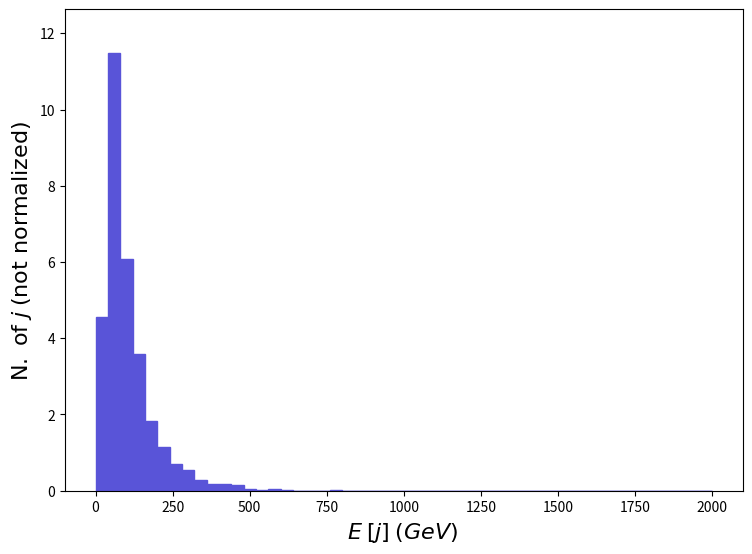

This figure's Python source: (Note: this script raises an exception after producing the figure.)
def selection_111():

    # Library import
    import numpy
    import matplotlib
    import matplotlib.pyplot   as plt
    import matplotlib.gridspec as gridspec

    # Library version
    matplotlib_version = matplotlib.__version__
    numpy_version      = numpy.__version__

    # Histo binning
    xBinning = numpy.linspace(0.0,2000.0,51,endpoint=True)

    # Creating data sequence: middle of each bin
    xData = numpy.array([20.0,60.0,100.0,140.0,180.0,220.0,260.0,300.0,340.0,380.0,420.0,460.0,500.0,540.0,580.0,620.0,660.0,700.0,740.0,780.0,820.0,860.0,900.0,940.0,980.0,1020.0,1060.0,1100.0,1140.0,1180.0,1220.0,1260.0,1300.0,1340.0,1380.0,1420.0,1460.0,1500.0,1540.0,1580.0,1620.0,1660.0,1700.0,1740.0,1780.0,1820.0,1860.0,1900.0,1940.0,1980.0])

    # Creating weights for histo: y112_E_0
    y112_E_0_weights = numpy.array([4.55711,11.47774,6.086445,3.583897,1.838292,1.158587,0.6951523,0.5561219,0.2780609,0.1699261,0.185374,0.1390305,0.04634349,0.01544783,0.04634349,0.03089566,0.0,0.0,0.0,0.03089566,0.0,0.0,0.0,0.0,0.0,0.0,0.0,0.0,0.0,0.0,0.0,0.0,0.0,0.0,0.0,0.0,0.0,0.0,0.0,0.0,0.0,0.0,0.0,0.0,0.0,0.0,0.0,0.0,0.0,0.0])

    # Creating a new Canvas
    fig   = plt.figure(figsize=(8.75,6.25),dpi=80)
    frame = gridspec.GridSpec(1,1)
    pad   = fig.add_subplot(frame[0])

    # Creating a new Stack
    pad.hist(x=xData, bins=xBinning, weights=y112_E_0_weights,\
             label="$testset$", histtype="stepfilled", rwidth=1.0,\
             color="#5954d8", edgecolor="#5954d8", linewidth=1, linestyle="solid",\
             bottom=None, cumulative=False, density=False, align="mid", orientation="vertical")


    # Axis
    plt.rc('text',usetex=False)
    plt.xlabel(r"$E$ $[ j ]$ $(GeV)$ ",\
               fontsize=16,color="black")
    plt.ylabel(r"$\mathrm{N.}\ \mathrm{of}\ j$ $(\mathrm{not}\ \mathrm{normalized})$",\
               fontsize=16,color="black")

    # Boundary of y-axis
    ymax=(y112_E_0_weights).max()*1.1
    ymin=0 # linear scale
    #ymin=min([x for x in (y112_E_0_weights) if x])/100. # log scale
    plt.gca().set_ylim(ymin,ymax)

    # Log/Linear scale for X-axis
    plt.gca().set_xscale("linear")
    #plt.gca().set_xscale("log",nonpositive="clip")

    # Log/Linear scale for Y-axis
    plt.gca().set_yscale("linear")
    #plt.gca().set_yscale("log",nonpositive="clip")

    # Saving the image
    plt.savefig('../../HTML/MadAnalysis5job_0/selection_111.png')
    plt.savefig('../../PDF/MadAnalysis5job_0/selection_111.png')
    plt.savefig('../../DVI/MadAnalysis5job_0/selection_111.eps')

# Running!
if __name__ == '__main__':
    selection_111()
